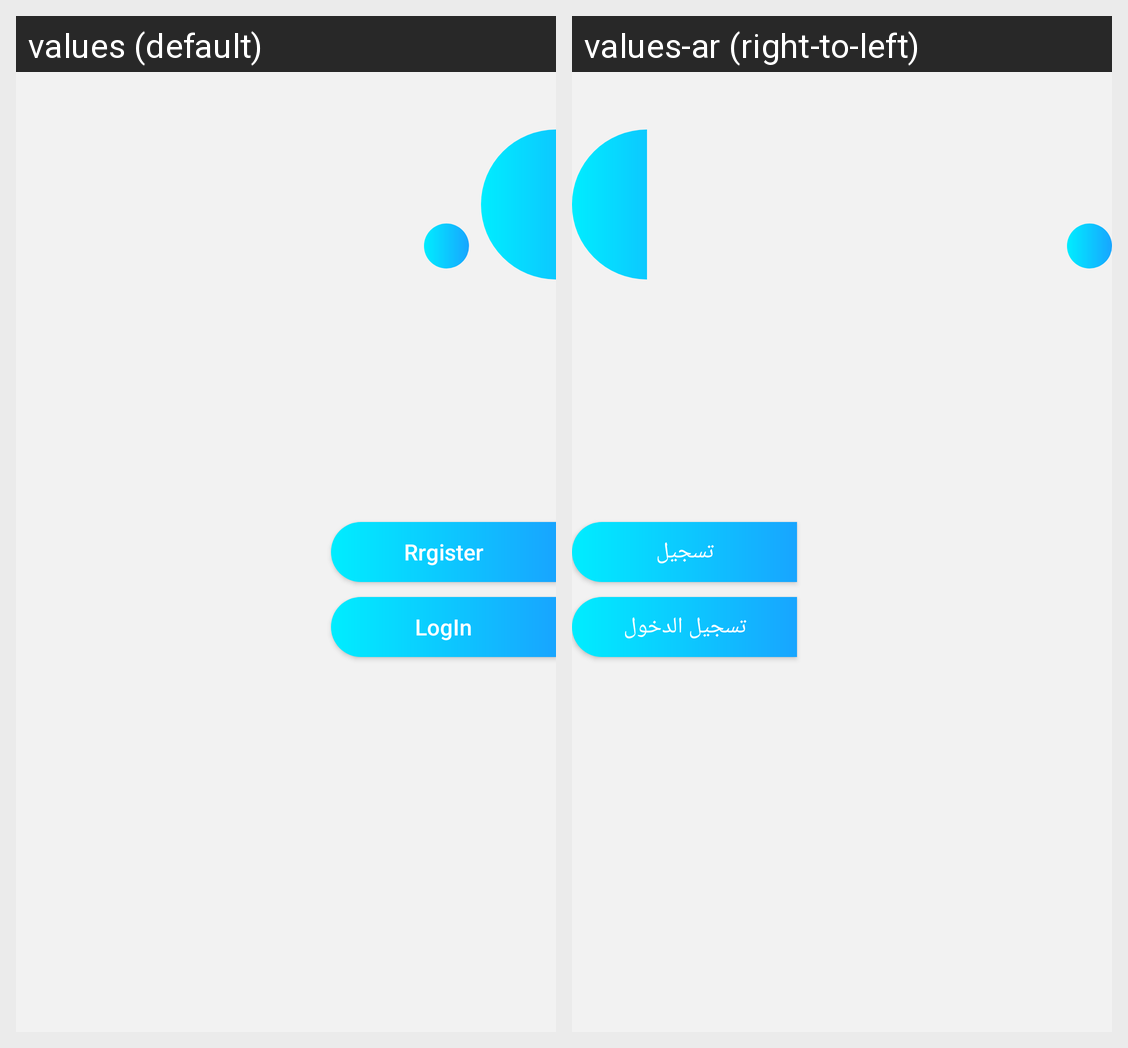

Translations of the strings shown on this Android screen, per locale in the grid:
Android screen res/layout/activity_home.xml rendered under 2 locales, left to right: values (default), values-ar (right-to-left). Device: Nexus 5 (rendered at 1080×1920; each locale shown at half size, 540×960, under a caption strip naming it); theme Theme.ChaletBooking.
Strings drawn on this screen, with the default value and each locale's value (text and hints the layout hard-codes, and strings that could not be matched under every locale, appear in the picture but are not listed):

login
  values: LogIn
  values-ar: تسجيل الدخول

rrgister
  values: Rrgister
  values-ar: تسجيل
